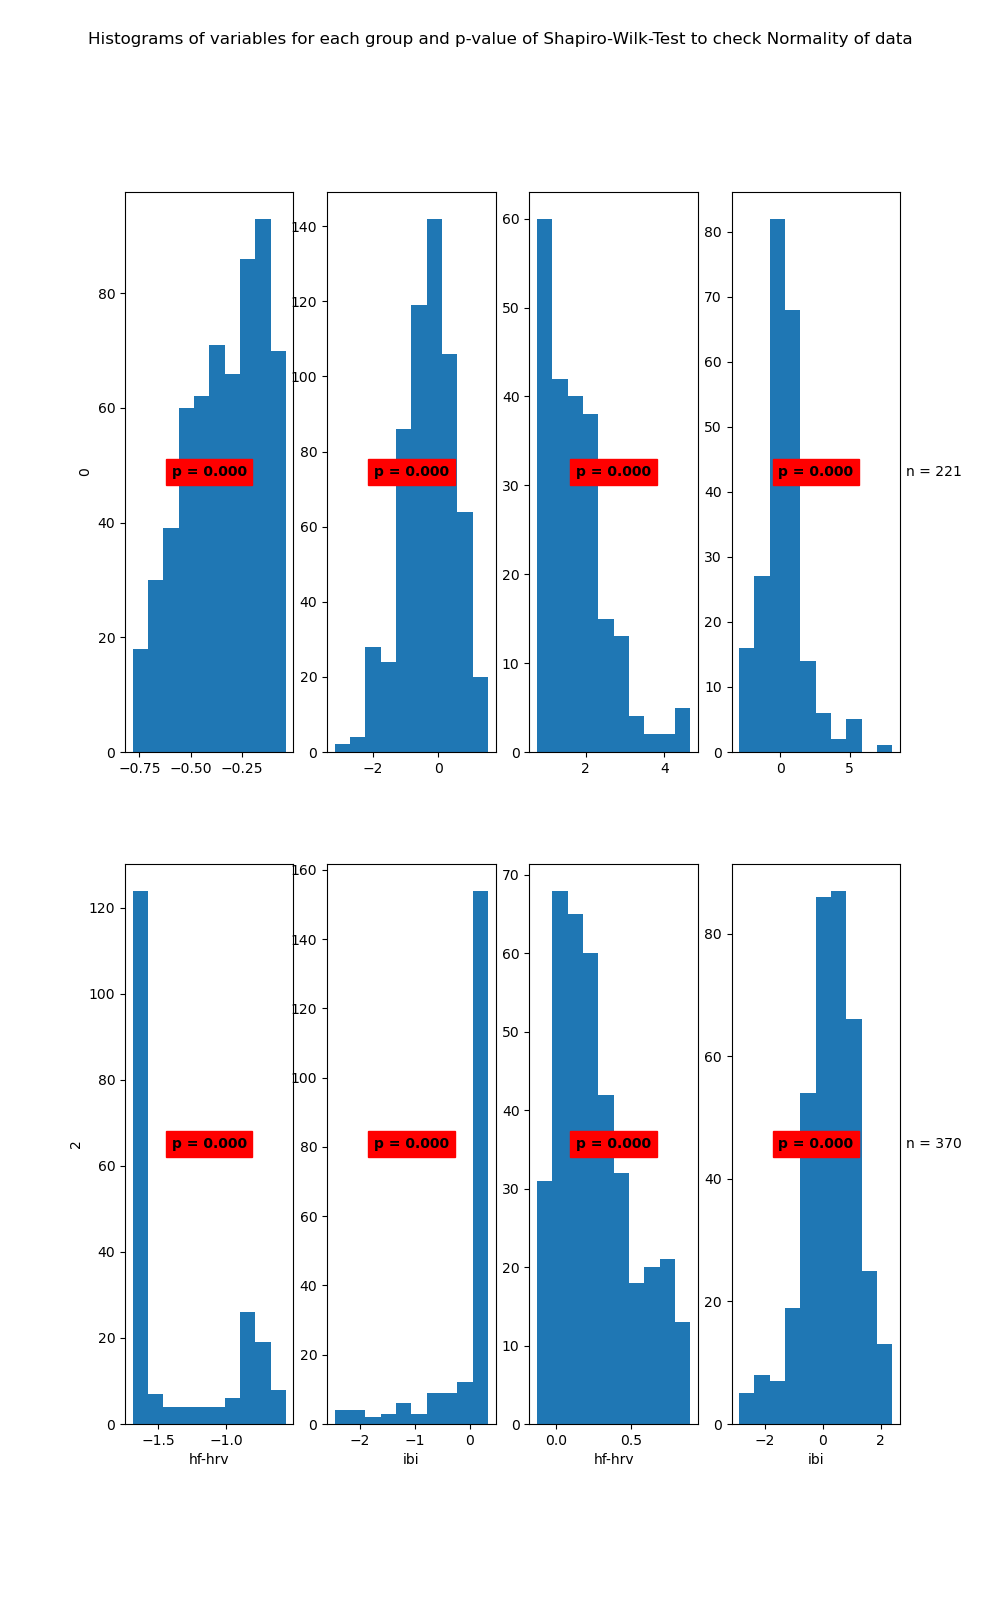

The data file committed next to this chart (first rows):
State	Variable	Statistic	Samples	p-value	Significance
0	hf-hrv	0.96	595	0.0	True
0	ibi	0.99	595	0.0	True
1	hf-hrv	0.89	221	0.0	True
1	ibi	0.92	221	0.0	True
2	hf-hrv	0.71	206	0.0	True
2	ibi	0.56	206	0.0	True
3	hf-hrv	0.93	370	0.0	True
3	ibi	0.98	370	0.0	True
